Labelled photos from "LumbarSpinalStenosis", an image-classification folder in HitikaGhanani/Lumbar-Spine-Analysis. The possible labels are: herniated disc, no stenosis, thecal sac.

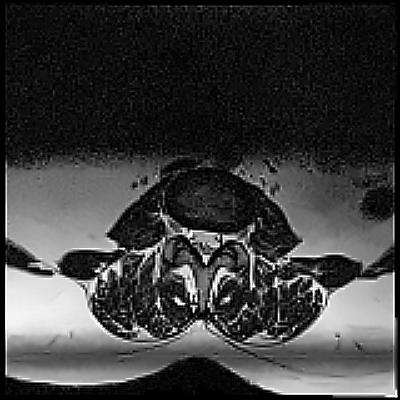
Label: no stenosis

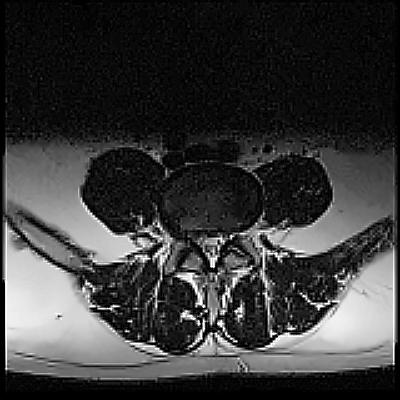
Label: thecal sac

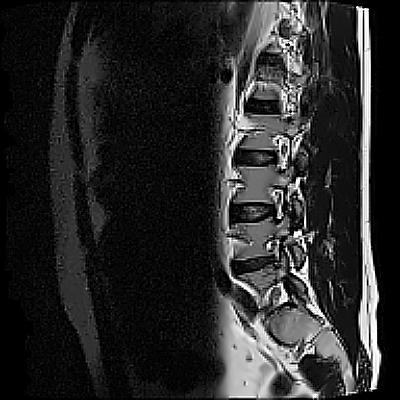
Label: herniated disc

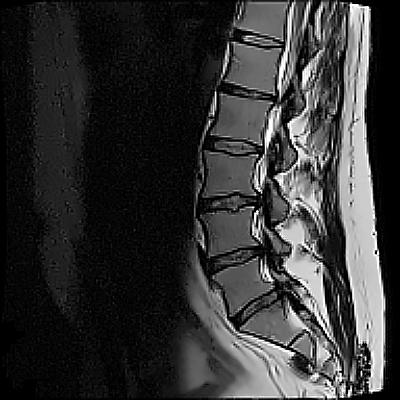
Label: thecal sac

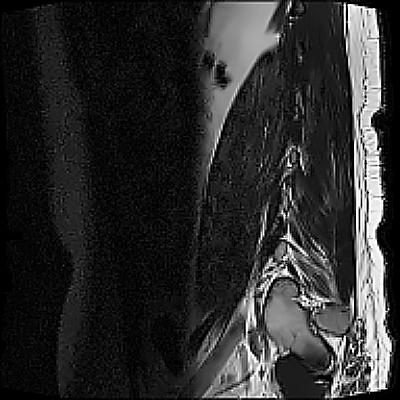
Label: no stenosis

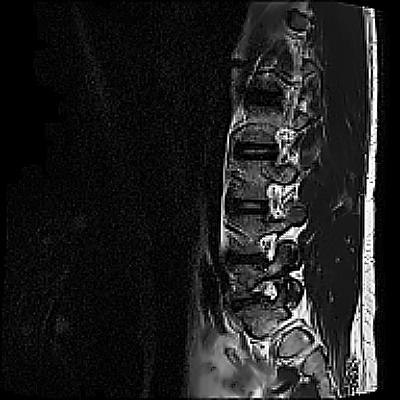
Label: herniated disc
